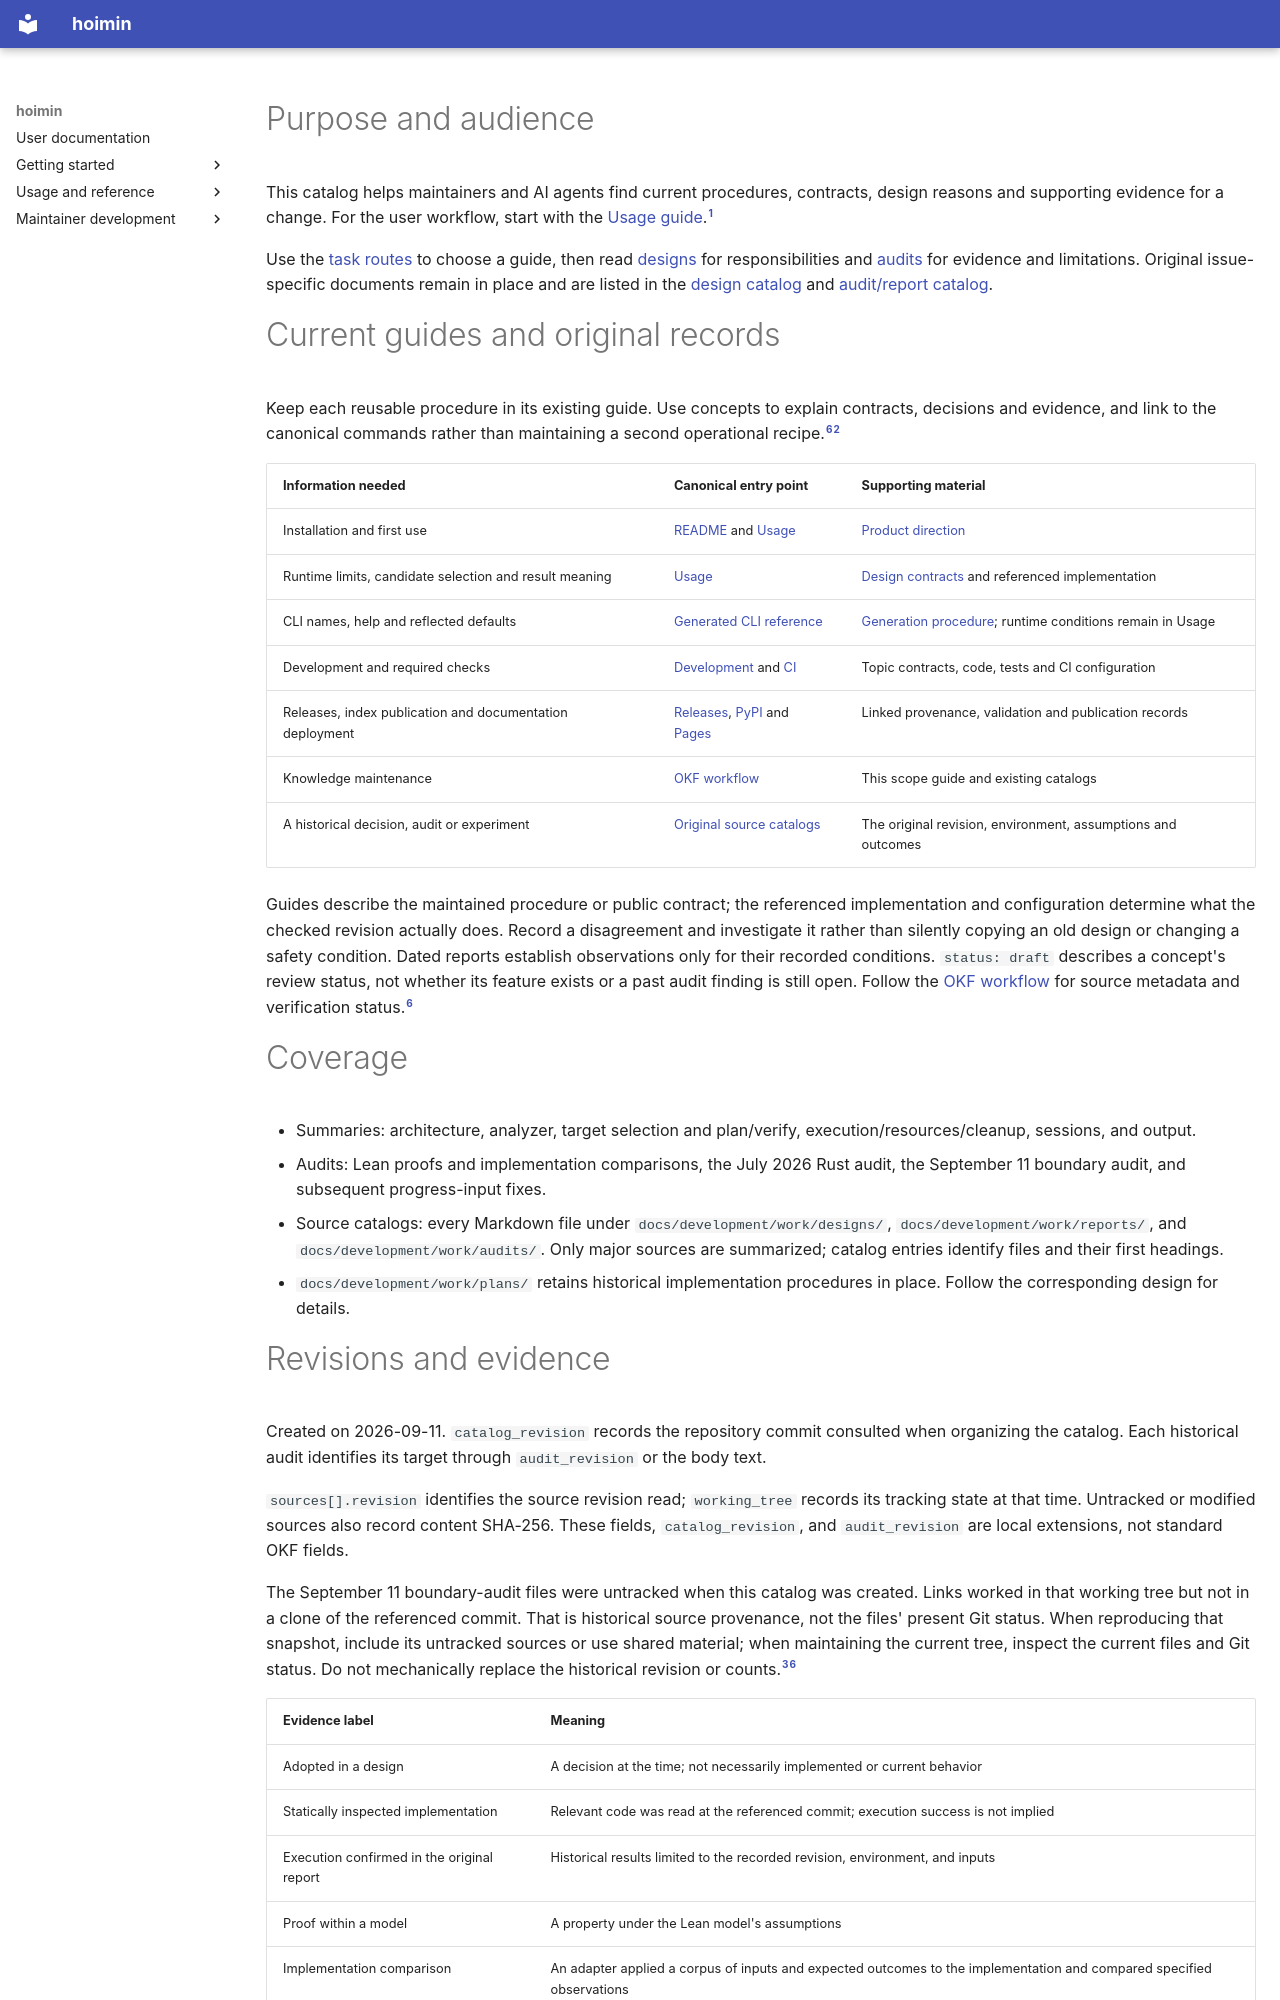

repository: HayaoSuzuki/hoimin · page: development/knowledge/overview/index.html · generator: mkdocs

---
type: Reference
title: Catalog scope and evidence guide
description: Design, audit and implementation relationships, source revisions, evidence
  levels and maintenance.
status: draft
catalog_revision: a7daea0b557cd435c1e55b540392fbdd116348e1
sources:
- id: readme
  resource: ../../user/guides/usage.md
  revision: 4f60a2440fb42ffd7ee54fe8694323b82fdd777f
  working_tree: modified
  sha256: e6ba6cae0e0d9f7b37234a7aedf1b8f85b0d0778a86358dbb0972e06e38aca76
- id: development
  resource: ../guides/contributing.md
  revision: 4f60a2440fb42ffd7ee54fe8694323b82fdd777f
  working_tree: modified
  sha256: d0114ecb39129c82bedc9ac1bf727aae49a786170a9b60dbe3d40408b6de14db
- id: boundary
  resource: ../work/reports/2026-09-11-boundary-contract-audit/README.md
  working_tree: untracked
  sha256: 6afdc6ecff7fac290da8e43f3d27f5af25718405fcd86e0f493ff51280df1d40
- id: progress
  resource: ../work/reports/2026-09-11-progress-input-lean.md
  revision: a7daea0b557cd435c1e55b540392fbdd116348e1
  working_tree: clean
- id: japanese-style
  resource: https://gist.github.com/k16shikano/fd287c3133457c4fd8f5601d34aa817d/8f2d57610a73efc97d743c9b0b0ecb1002e09fa4
  revision: 8f2d57610a73efc97d743c9b0b0ecb1002e09fa4
- id: workflow
  resource: ../guides/okf-workflow.md
  working_tree: modified
  sha256: 01d6a44089f2b7fb2a04ab78edc980156de476954c19c517a4d8b6cf366bae2c
  revision: 4f60a2440fb42ffd7ee54fe8694323b82fdd777f
---

# Purpose and audience

This catalog helps maintainers and AI agents find current procedures, contracts,
design reasons and supporting evidence for a change. For the user workflow, start
with the [Usage guide](../../user/guides/usage.md#plan-and-verify-with-an-agent).[^readme]

Use the [task routes](index.md#start-with-your-task) to choose a guide, then read
[designs](design/index.md) for responsibilities and [audits](audits/index.md) for
evidence and limitations. Original issue-specific documents remain in place and
are listed in the [design catalog](references/design-documents.md) and
[audit/report catalog](references/audit-documents.md).

# Current guides and original records

Keep each reusable procedure in its existing guide. Use concepts to explain
contracts, decisions and evidence, and link to the canonical commands rather
than maintaining a second operational recipe.[^workflow][^development]

| Information needed | Canonical entry point | Supporting material |
| --- | --- | --- |
| Installation and first use | [README](../../../README.md) and [Usage](../../user/guides/usage.md) | [Product direction](product-direction.md) |
| Runtime limits, candidate selection and result meaning | [Usage](../../user/guides/usage.md) | [Design contracts](design/index.md) and referenced implementation |
| CLI names, help and reflected defaults | [Generated CLI reference](../../user/reference/cli.md) | [Generation procedure](../guides/contributing.md#generated-cli-reference); runtime conditions remain in Usage |
| Development and required checks | [Development](../guides/contributing.md) and [CI](../ci/index.md) | Topic contracts, code, tests and CI configuration |
| Releases, index publication and documentation deployment | [Releases](../releases/index.md), [PyPI](../releases/pypi-publishing.md) and [Pages](../guides/documentation.md) | Linked provenance, validation and publication records |
| Knowledge maintenance | [OKF workflow](../guides/okf-workflow.md) | This scope guide and existing catalogs |
| A historical decision, audit or experiment | [Original source catalogs](references/index.md) | The original revision, environment, assumptions and outcomes |

Guides describe the maintained procedure or public contract; the referenced
implementation and configuration determine what the checked revision actually
does. Record a disagreement and investigate it rather than silently copying an
old design or changing a safety condition. Dated reports establish observations
only for their recorded conditions. `status: draft` describes a concept's review
status, not whether its feature exists or a past audit finding is still open.
Follow the [OKF workflow](../guides/okf-workflow.md) for source metadata and verification
status.[^workflow]

# Coverage

- Summaries: architecture, analyzer, target selection and plan/verify, execution/resources/cleanup, sessions, and output.
- Audits: Lean proofs and implementation comparisons, the July 2026 Rust audit, the September 11 boundary audit, and subsequent progress-input fixes.
- Source catalogs: every Markdown file under `docs/development/work/designs/`, `docs/development/work/reports/`, and `docs/development/work/audits/`. Only major sources are summarized; catalog entries identify files and their first headings.
- `docs/development/work/plans/` retains historical implementation procedures in place. Follow the corresponding design for details.
